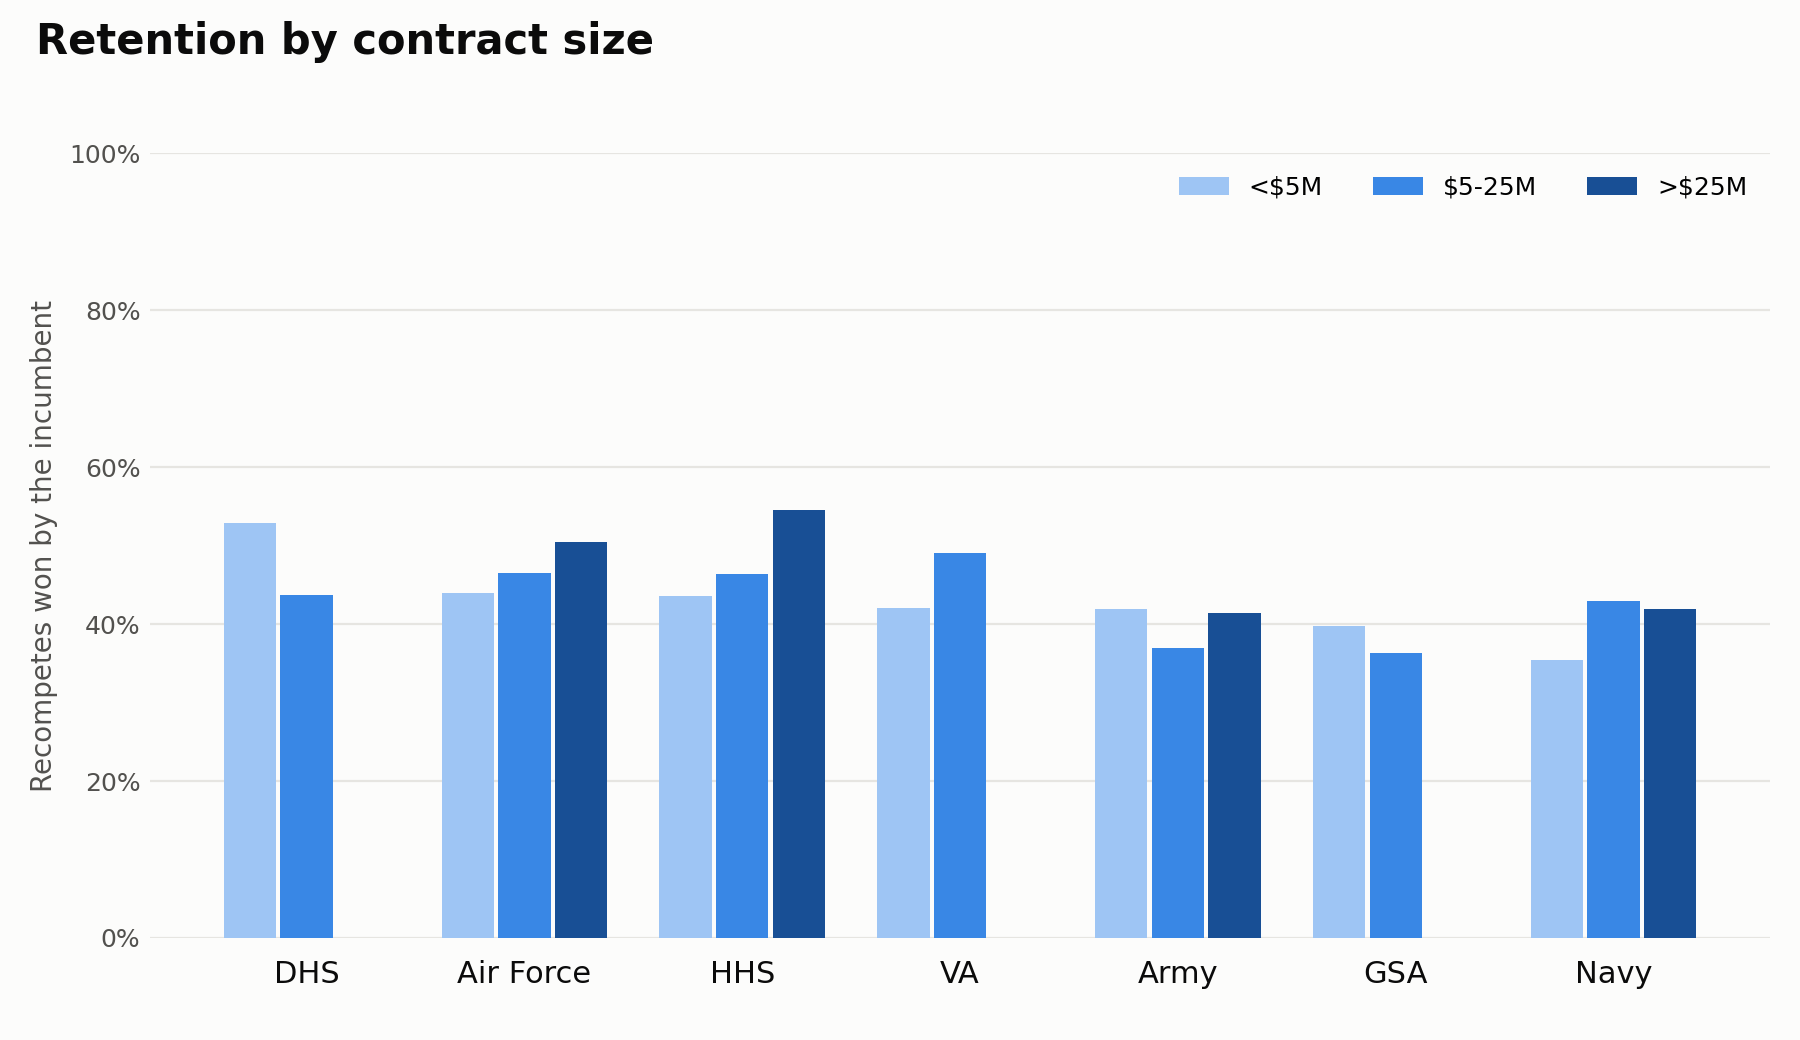

The data file committed next to this chart (first rows):
agency, band, n, rate
Air Force, <$5M, 1827, 0.4395
Air Force, $5-25M, 406, 0.4655
Air Force, >$25M, 125, 0.504
Army, <$5M, 3570, 0.4193
Army, $5-25M, 911, 0.3699
Army, >$25M, 365, 0.4137
DHS, <$5M, 613, 0.5285
DHS, $5-25M, 71, 0.4366
GSA, <$5M, 312, 0.3974
GSA, $5-25M, 33, 0.3636
HHS, <$5M, 756, 0.4352
HHS, $5-25M, 97, 0.4639
HHS, >$25M, 33, 0.5455
Navy, <$5M, 2319, 0.3545
Navy, $5-25M, 342, 0.4298
Navy, >$25M, 243, 0.4198
VA, <$5M, 1927, 0.4203
VA, $5-25M, 222, 0.491
